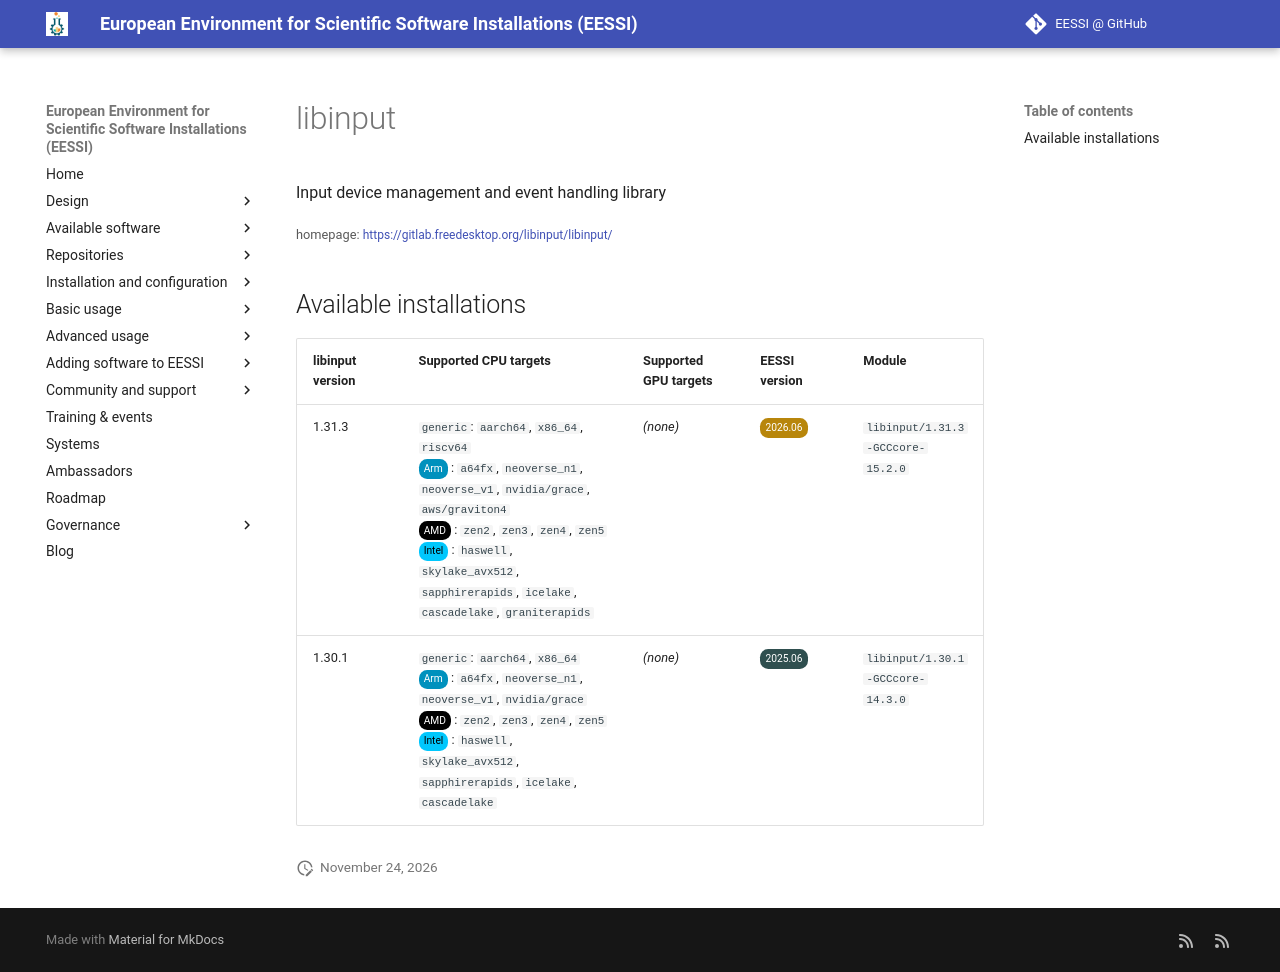

repository: EESSI/docs · page: available_software/detail/libinput/index.html · generator: mkdocs

---
json_ld:
  '@context': https://schema.org
  '@type': SoftwareApplication
  applicationCategory: DeveloperApplication
  description: Input device management and event handling library
  license: Not confirmed
  name: libinput
  offers:
    '@type': Offer
    price: 0
  operatingSystem: LINUX
  review:
    '@type': Review
    author:
      '@type': Organization
      name: EESSI
    reviewBody: Application has been successfully made available on all architectures
      supported by EESSI
    reviewRating:
      '@type': Rating
      ratingValue: 5
  softwareRequirements: See https://www.eessi.io/docs/ for how to make EESSI available
    on your system
  softwareVersion: '[''1.31.3'', ''1.30.1'']'
  url: https://gitlab.freedesktop.org/libinput/libinput/
---
# libinput


Input device management and event handling library

<small>homepage: </small><span class="software-link">[https://gitlab.freedesktop.org/libinput/libinput/](https://gitlab.freedesktop.org/libinput/libinput/)</span>

## Available installations


|libinput version|Supported CPU targets|Supported GPU targets|EESSI version|Module|
| --- | --- | --- | --- | --- |
|1.31.3|`generic`: `aarch64`, `x86_64`, `riscv64`<br/><span class="software-cpu-arm">Arm</span>: `a64fx`, `neoverse_n1`, `neoverse_v1`, `nvidia/grace`, `aws/graviton4`<br/><span class="software-cpu-amd">AMD</span>: `zen2`, `zen3`, `zen4`, `zen5`<br/><span class="software-cpu-intel">Intel</span>: `haswell`, `skylake_avx512`, `sapphirerapids`, `icelake`, `cascadelake`, `graniterapids`<br/>|*(none)*|<span class="software-eessi-version-202606">2026.06</span>|`libinput/1.31.3-GCCcore-15.2.0`|
|1.30.1|`generic`: `aarch64`, `x86_64`<br/><span class="software-cpu-arm">Arm</span>: `a64fx`, `neoverse_n1`, `neoverse_v1`, `nvidia/grace`<br/><span class="software-cpu-amd">AMD</span>: `zen2`, `zen3`, `zen4`, `zen5`<br/><span class="software-cpu-intel">Intel</span>: `haswell`, `skylake_avx512`, `sapphirerapids`, `icelake`, `cascadelake`<br/>|*(none)*|<span class="software-eessi-version-202506">2025.06</span>|`libinput/1.30.1-GCCcore-14.3.0`|
